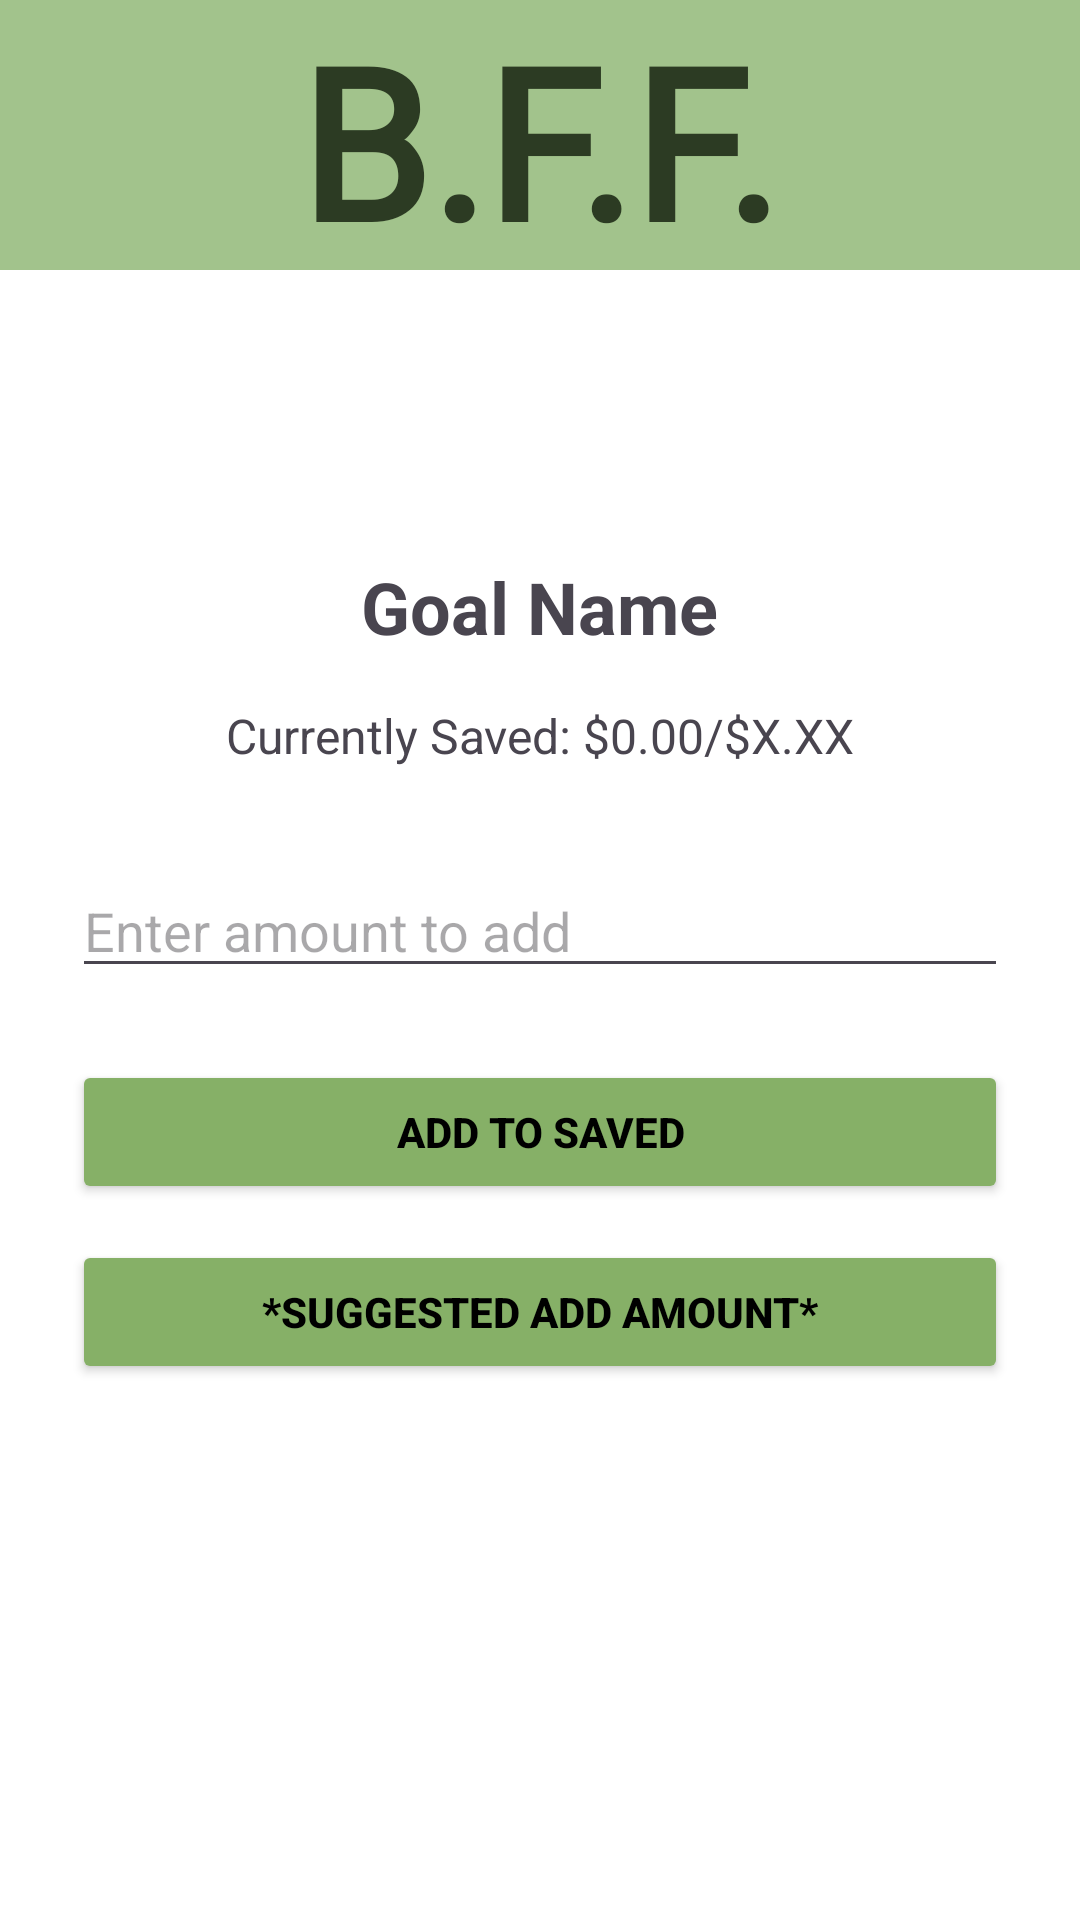

Write the Android layout XML for this screen, with the resource values it uses.
<!-- AndroidManifest.xml: application theme Theme.BFF_App -->
<!-- res/layout/activity_update_saved.xml -->
<?xml version="1.0" encoding="utf-8"?>
<ScrollView
    xmlns:android="http://schemas.android.com/apk/res/android"
    android:layout_width="match_parent"
    android:layout_height="match_parent"
    android:padding="0dp">

    <LinearLayout
        android:orientation="vertical"
        android:layout_width="match_parent"
        android:layout_height="wrap_content">

        
        <FrameLayout
            android:layout_width="match_parent"
            android:layout_height="90dp"
            android:background="@color/bannerGreen">

            <TextView
                android:id="@+id/logoText"
                android:layout_width="wrap_content"
                android:layout_height="wrap_content"
                android:layout_gravity="center"
                android:fontFamily="@font/logofont"
                android:text="@string/b_f_f_2"
                android:textSize="70sp"
                android:textStyle="bold"
                android:textColor="@color/DarkGreen"/>
        </FrameLayout>

        
        <ImageButton
            android:id="@+id/backButton"
            android:layout_width="48dp"
            android:layout_height="48dp"
            android:layout_gravity="start"
            android:layout_margin="12dp"
            android:background="@null"
            android:contentDescription="@string/back_button"
            android:scaleType="fitXY"
            style="?android:attr/buttonBarStyle"
            android:src="@drawable/ic_back_arrow"/>

        
        <LinearLayout
            android:orientation="vertical"
            android:layout_width="match_parent"
            android:layout_height="wrap_content"
            android:padding="24dp"
            android:gravity="center_horizontal"
            android:background="@color/white">

            <TextView
                android:id="@+id/goalTitleText"
                android:layout_width="wrap_content"
                android:layout_height="wrap_content"
                android:text="@string/goal_name"
                android:textSize="24sp"
                android:textStyle="bold"
                android:layout_marginBottom="16dp" />

            <TextView
                android:id="@+id/currentSavedText"
                android:layout_width="wrap_content"
                android:layout_height="wrap_content"
                android:text="@string/current_savings"
                android:textSize="16sp"
                android:layout_marginBottom="32dp" />

            <EditText
                android:id="@+id/addAmountInput"
                android:layout_width="match_parent"
                android:layout_height="wrap_content"
                android:hint="@string/enter_amount_to_add"
                android:inputType="numberDecimal"
                android:layout_marginBottom="24dp" />

            <Button
                android:id="@+id/addAmountBtn"
                android:layout_width="match_parent"
                android:layout_height="wrap_content"
                android:text="@string/add_to_saved"
                android:backgroundTint="@color/button_background"
                android:textColor="@color/button_text"
                android:textStyle="bold"/>

            <Button
                android:id="@+id/showSuggestionBtn"
                android:layout_width="match_parent"
                android:layout_height="wrap_content"
                android:layout_marginTop="12dp"
                android:text="@string/suggested_goal_suggestionGoal"
                android:backgroundTint="@color/button_background"
                android:textColor="@color/button_text"
                android:textStyle="bold"/>
        </LinearLayout>
    </LinearLayout>
</ScrollView>
<!-- resources referenced by this layout -->
<resources>
  <color name="DarkGreen">#2C3B23</color>
  <color name="bannerGreen">#A2C38C</color>
  <color name="button_background">#86B067</color>
  <color name="button_text">#000000</color>
  <color name="white">#FFFFFFFF</color>
  <string name="add_to_saved">Add to Saved</string>
  <string name="b_f_f_2">B.F.F.</string>
  <string name="back_button">Back</string>
  <string name="current_savings">Currently Saved: $0.00/$X.XX</string>
  <string name="enter_amount_to_add">Enter amount to add</string>
  <string name="goal_name">Goal Name</string>
  <string name="suggested_goal_suggestionGoal">*Suggested Add Amount*</string>
  <style name="Theme.BFF_App" parent="Base.Theme.BFF_App" />
  <style name="Base.Theme.BFF_App" parent="Theme.Material3.DayNight.NoActionBar">
          
          
          <item name="android:windowBackground">@color/white</item>
      </style>
</resources>
